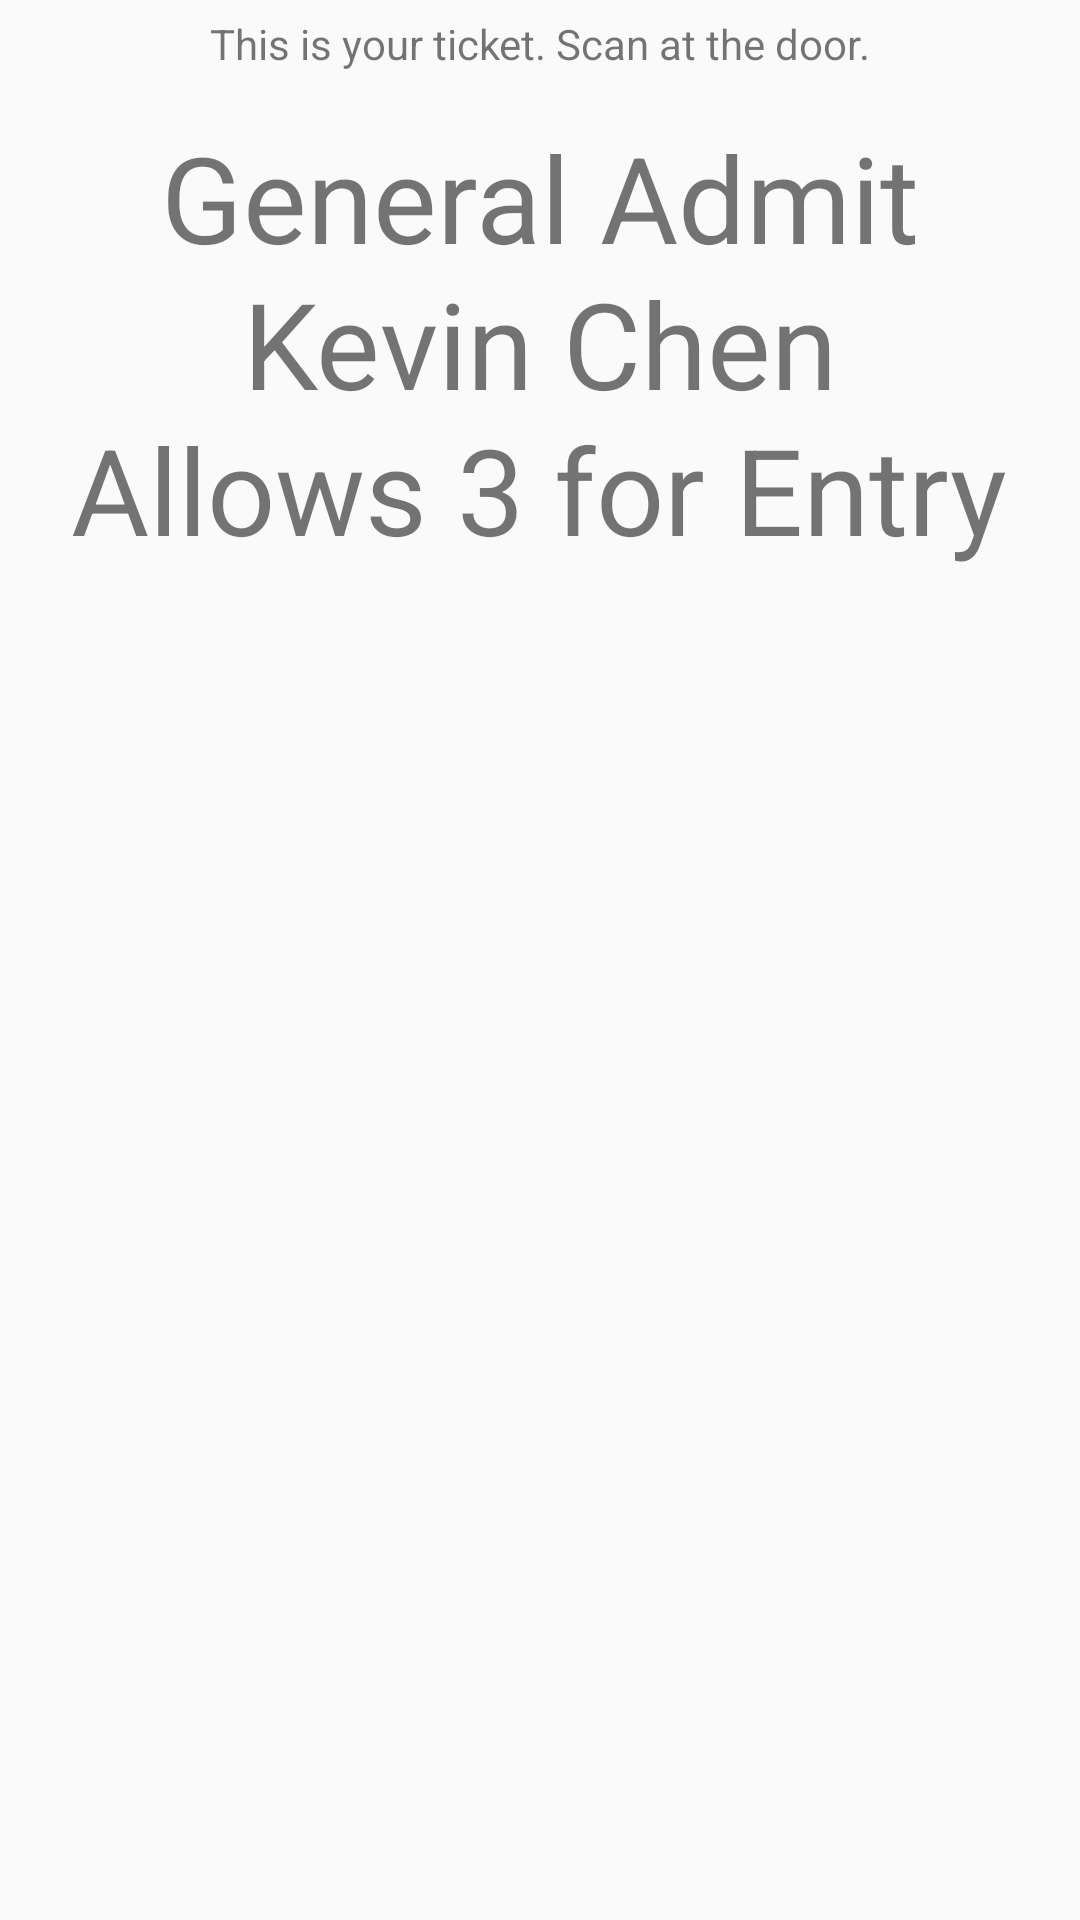

Layout XML and referenced resources for this Android screen:
<!-- AndroidManifest.xml: application theme AppTheme -->
<!-- res/layout/fragment_ticket.xml -->
<?xml version="1.0" encoding="utf-8"?>
<RelativeLayout xmlns:android="http://schemas.android.com/apk/res/android"
    android:layout_width="match_parent"
    android:layout_height="match_parent"
    android:layout_marginBottom="@dimen/activity_vertical_margin"
    android:layout_marginLeft="@dimen/activity_horizontal_margin"
    android:layout_marginRight="@dimen/activity_horizontal_margin"
    android:layout_marginTop="@dimen/activity_vertical_margin">

    <ImageView
        android:id="@+id/iv_qrcode"
        android:layout_width="wrap_content"
        android:layout_height="wrap_content"
        android:layout_centerHorizontal="true"
        />

    <TextView
        android:id="@+id/tv_this_is_your_ticket"
        android:layout_width="wrap_content"
        android:layout_height="wrap_content"
        android:layout_below="@id/iv_qrcode"
        android:layout_centerHorizontal="true"
        android:layout_marginTop="5dp"
        android:text="@string/this_is_your_ticket" />

    <TextView
        android:id="@+id/tv_ticket_type"
        android:layout_width="wrap_content"
        android:layout_height="wrap_content"
        android:layout_below="@id/tv_this_is_your_ticket"
        android:layout_centerHorizontal="true"
        android:layout_marginTop="15dp"
        android:layout_marginBottom="-5dp"
        android:text="@string/general_type"
        android:textSize="40dp" />

    <TextView
        android:id="@+id/tv_ticket_name"
        android:layout_width="wrap_content"
        android:layout_height="wrap_content"
        android:layout_below="@id/tv_ticket_type"
        android:layout_centerHorizontal="true"
        android:layout_marginBottom="-5dp"
        android:text="@string/ticket_name"
        android:textSize="40dp" />

    <TextView
        android:id="@+id/tv_ticket_allow"
        android:layout_width="wrap_content"
        android:layout_height="wrap_content"
        android:layout_below="@id/tv_ticket_name"
        android:layout_centerHorizontal="true"
        android:layout_marginBottom="-5dp"
        android:text="@string/allows_for_entry_default"
        android:textSize="40dp" />
</RelativeLayout>
<!-- resources referenced by this layout -->
<resources>
  <dimen name="activity_horizontal_margin">16dp</dimen>
  <dimen name="activity_vertical_margin">16dp</dimen>
  <string name="allows_for_entry_default">Allows 3 for Entry</string>
  <string name="general_type">General Admit</string>
  <string name="this_is_your_ticket">This is your ticket. Scan at the door.</string>
  <string name="ticket_name">Kevin Chen</string>
  <style name="AppTheme" parent="Theme.AppCompat.Light.DarkActionBar">
      </style>
</resources>
